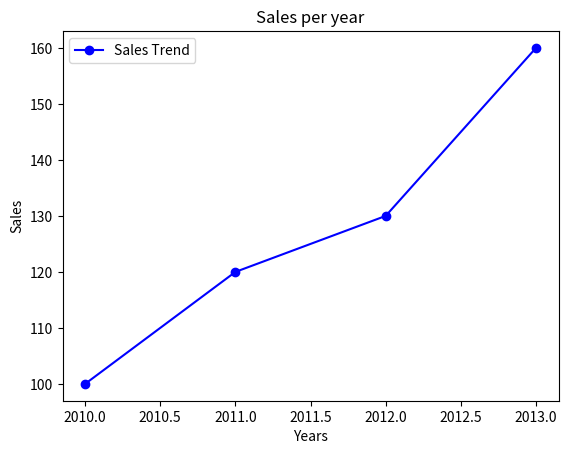
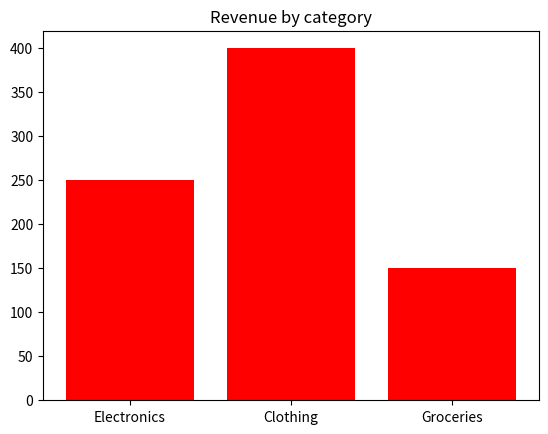
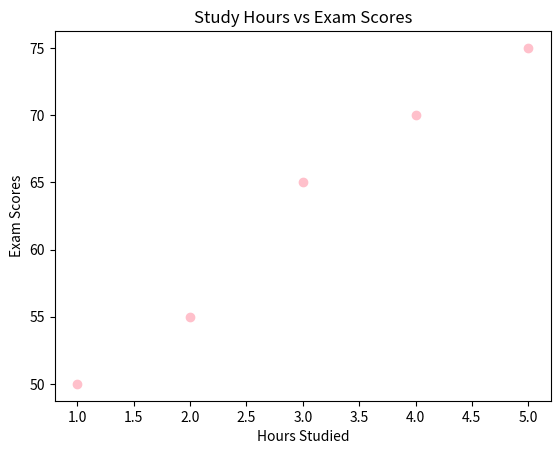

The script that saved these images, in order:
import matplotlib.pyplot as plt

#Line Plot
years = [2010, 2011, 2012, 2013]
sales = [100, 120, 130, 160]
plt.plot(years, sales, label="Sales Trend", color="blue", marker="o")
plt.title("Sales per year")
plt.xlabel("Years")
plt.ylabel("Sales")
plt.legend()
plt.show()

#Bar Chart
categories = ["Electronics", "Clothing", "Groceries"]
revenue = [250, 400, 150]
plt.bar(categories, revenue, color="red")
plt.title("Revenue by category")
plt.show()

#Scatter Plot
hours_studied = [1, 2, 3, 4, 5]
exam_scores = [50, 55, 65, 70, 75]
plt.scatter(hours_studied, exam_scores, color="pink")
plt.title("Study Hours vs Exam Scores")
plt.xlabel("Hours Studied")
plt.ylabel("Exam Scores")
plt.show()
